Run: headless pygame with SDL's dummy video driver; simulated clock (each Clock.tick advances the game by its frame time, no real sleeping); random seed 0; keys injected as events and as key.get_pressed() state; no mouse input.
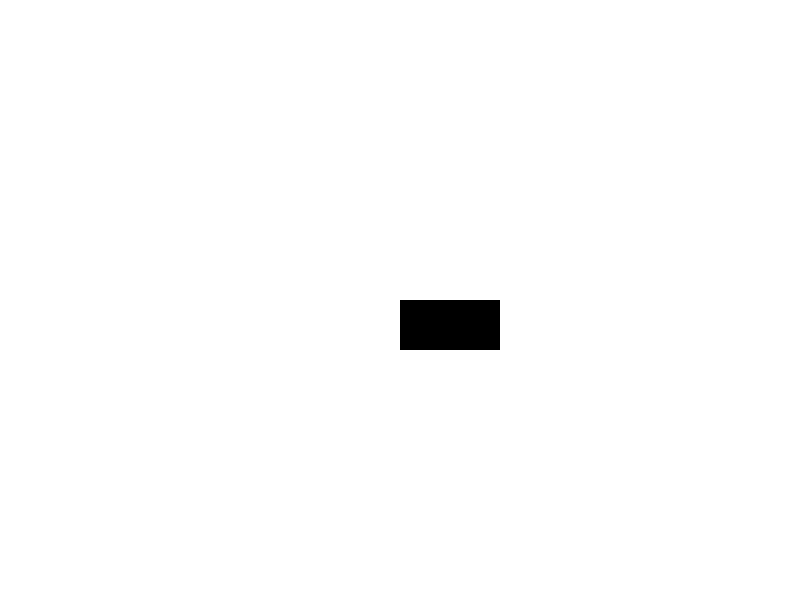
Frame 1 of 4 · flips 1–60 · no input
Frame 2 of 4 · flips 61–180 · tapped SPACE, RETURN · held RIGHT (→), D · screen unchanged from frame 1, image omitted
Frame 3 of 4 · flips 181–300 · held DOWN (↓), S · screen unchanged from frame 2, image omitted
Frame 4 of 4 · flips 301–420 · held LEFT (←), A, UP (↑), W · screen unchanged from frame 3, image omitted

The pygame program that drew these frames:

import pygame
from pygame.locals import (
    K_UP,
    K_DOWN,
    K_LEFT,
    K_RIGHT,
    K_ESCAPE,
    KEYDOWN,
    QUIT,
)

# Define constants for the screen width and height
SCREEN_WIDTH = 800
SCREEN_HEIGHT = 600

pygame.init()

# Create the screen object
# The size is determined by the constant SCREEN_WIDTH and SCREEN_HEIGHT
screen = pygame.display.set_mode((SCREEN_WIDTH, SCREEN_HEIGHT))

# Variable to keep our main loop running
running = True

# start of the game loop
while running:
    
    # Check if the user clicked the window close button.
    for event in pygame.event.get():
        if event.type == pygame.QUIT:
            running = False

    # Fill the background with white        
    screen.fill((255,255,255))

    # Create a surface and pass in a tuple containing its length and width
    surf = pygame.Surface((100, 50))
    # Give the surface a color to separate it from the background
    surf.fill((0, 0, 0))
    screen.blit(surf, (SCREEN_WIDTH/2, SCREEN_HEIGHT/2))
    
    # Flip everything to the display
    pygame.display.flip() 

# end of the game loop

pygame.quit()
